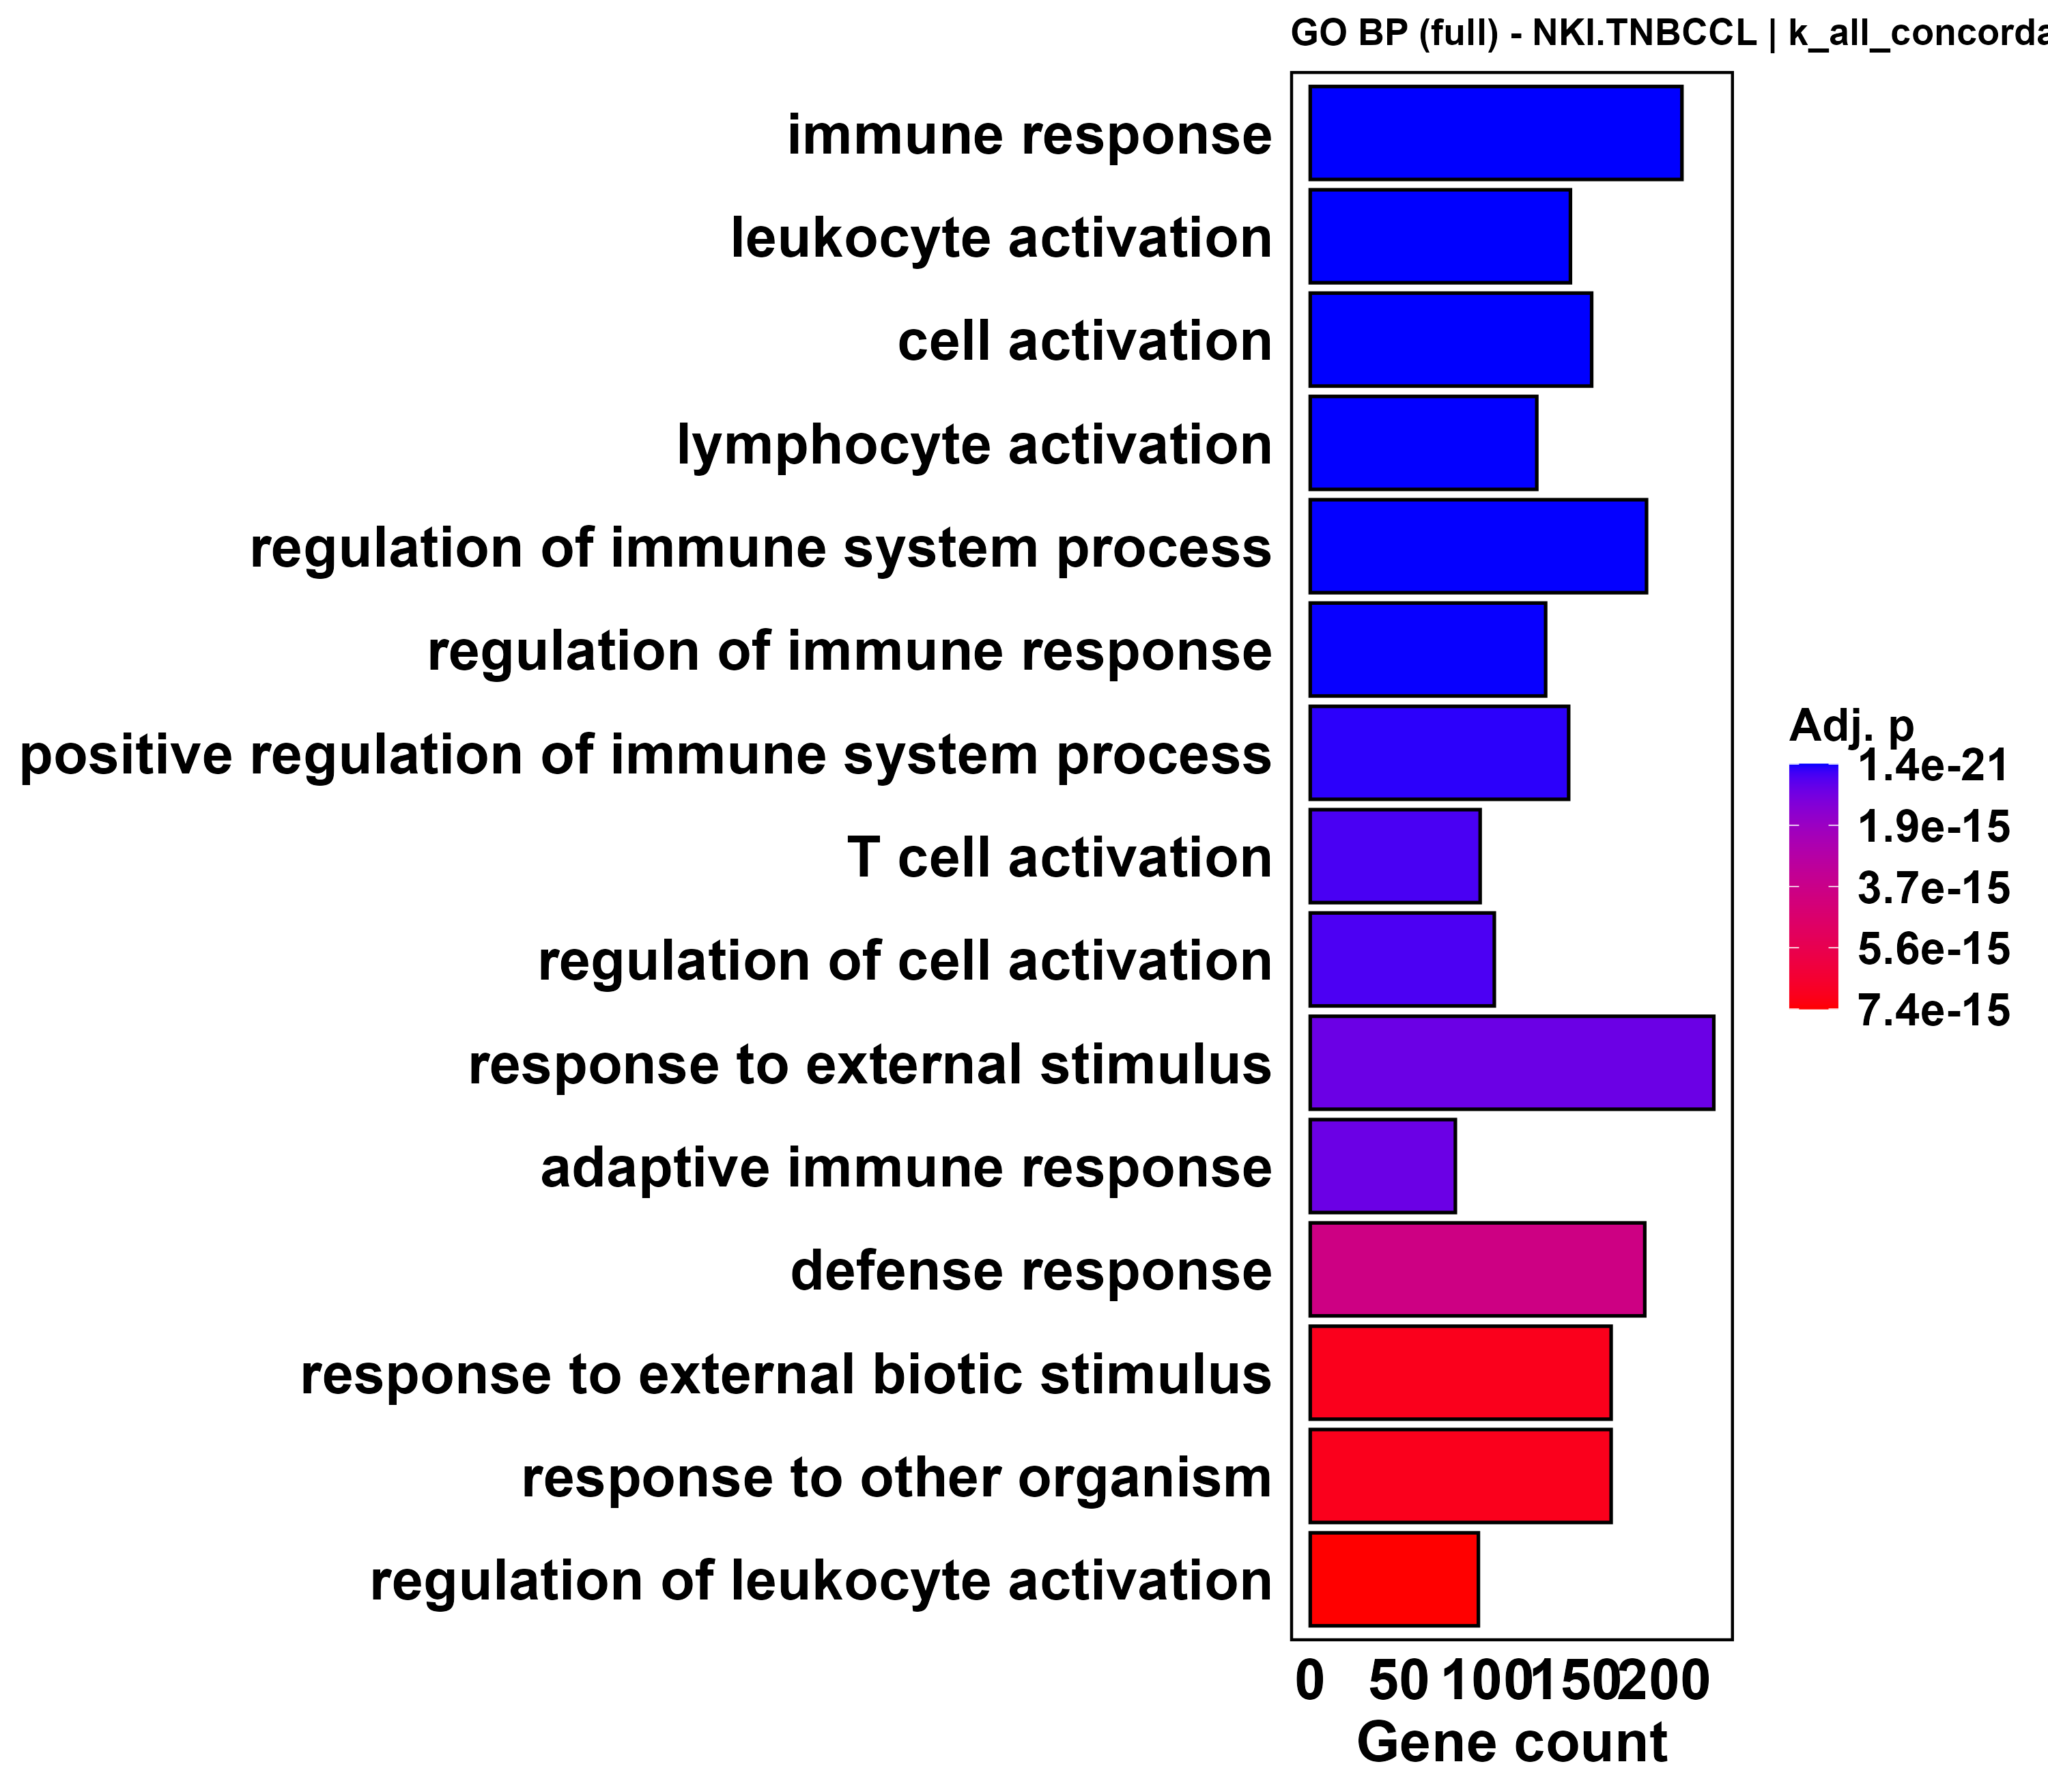

The table this chart was drawn from, first rows:
ID, Description, GeneRatio, BgRatio, RichFactor, FoldEnrichment, zScore, pvalue, p.adjust, qvalue, geneID, Count
GO:0006955, immune response, 210/911, 375/2843, 0.56, 1.748, 10.67, 5.32319641914717e-25, 1.42981055818293e-21, 1.16606018402582e-21, CCR2/LYZ/STAT2/PIK3CG/TRIM22/INPP5D/BCL6…, 210
GO:0045321, leukocyte activation, 147/911, 235/2843, 0.6255, 1.952, 10.46, 9.02472890333262e-24, 9.76348225867529e-21, 7.96245898040651e-21, DOCK8/CCR2/PIK3CG/INPP5D/JAML/BCL6/STAT4…, 147
GO:0001775, cell activation, 159/911, 262/2843, 0.6069, 1.894, 10.43, 1.09048573254006e-23, 9.76348225867529e-21, 7.96245898040651e-21, DOCK8/CCR2/PIK3CG/INPP5D/JAML/BCL6/STAT4…, 159
GO:0046649, lymphocyte activation, 128/911, 204/2843, 0.6275, 1.958, 9.752, 7.78284307253812e-21, 5.22617912320935e-18, 4.26213064051364e-18, DOCK8/CCR2/PIK3CG/INPP5D/JAML/BCL6/STAT4…, 128
GO:0002682, regulation of immune system process, 190/911, 348/2843, 0.546, 1.704, 9.623, 1.10654057005366e-20, 5.94433594232828e-18, 4.84781247638247e-18, DOCK8/CCR2/STAT2/INPP5D/BCL6/LAX1/LCP2/H…, 190
GO:0050776, regulation of immune response, 133/911, 217/2843, 0.6129, 1.913, 9.605, 2.64884726346932e-20, 1.18580062494643e-17, 9.67061606189411e-18, CCR2/STAT2/INPP5D/BCL6/LAX1/LCP2/HLA-E/S…, 133
GO:0002684, positive regulation of immune system pro…, 146/911, 251/2843, 0.5817, 1.815, 9.287, 3.40447699395602e-19, 1.30634645796655e-16, 1.06537092096579e-16, DOCK8/CCR2/INPP5D/BCL6/LAX1/LCP2/HLA-E/S…, 146
GO:0042110, T cell activation, 96/911, 143/2843, 0.6713, 2.095, 9.225, 1.05314485386253e-18, 3.53593384684343e-16, 2.88367689590515e-16, DOCK8/CCR2/PIK3CG/JAML/BCL6/STAT4/LAX1/H…, 96
GO:0050865, regulation of cell activation, 104/911, 160/2843, 0.65, 2.028, 9.194, 1.25276936175187e-18, 3.73882056185058e-16, 3.0491380605914e-16, DOCK8/CCR2/INPP5D/BCL6/LAX1/HLA-E/TNFRSF…, 104
GO:0009605, response to external stimulus, 228/911, 457/2843, 0.4989, 1.557, 8.923, 2.93395005233037e-18, 7.86992019065684e-16, 6.41819332866594e-16, CCR2/LYZ/STAT2/PIK3CG/TRIM22/INPP5D/JAML…, 228
GO:0002250, adaptive immune response, 82/911, 116/2843, 0.7069, 2.206, 9.106, 3.22297550622581e-18, 7.86992019065684e-16, 6.41819332866594e-16, CCR2/PIK3CG/INPP5D/BCL6/MPEG1/STAT4/LAX1…, 82
GO:0006952, defense response, 189/911, 363/2843, 0.5207, 1.625, 8.751, 1.72953603542458e-17, 3.87127815929201e-15, 3.15716183308644e-15, CCR2/LYZ/APOL3/STAT2/APOL2/PIK3CG/TRIM22…, 189
GO:0043207, response to external biotic stimulus, 170/911, 318/2843, 0.5346, 1.668, 8.682, 3.64500215929216e-17, 6.9931969998991e-15, 5.70319510788495e-15, LYZ/STAT2/PIK3CG/TRIM22/INPP5D/MPEG1/JCH…, 170
GO:0051707, response to other organism, 170/911, 318/2843, 0.5346, 1.668, 8.682, 3.64500215929216e-17, 6.9931969998991e-15, 5.70319510788495e-15, LYZ/STAT2/PIK3CG/TRIM22/INPP5D/MPEG1/JCH…, 170
GO:0002694, regulation of leukocyte activation, 95/911, 146/2843, 0.6507, 2.031, 8.778, 4.13892445493066e-17, 7.41143405729583e-15, 6.04428195839347e-15, DOCK8/CCR2/INPP5D/BCL6/LAX1/HLA-E/TNFRSF…, 95
GO:0009607, response to biotic stimulus, 173/911, 330/2843, 0.5242, 1.636, 8.437, 2.42095832286488e-16, 4.06418378450942e-14, 3.31448307229067e-14, LYZ/STAT2/PIK3CG/TRIM22/INPP5D/MPEG1/JCH…, 173
GO:0051249, regulation of lymphocyte activation, 87/911, 132/2843, 0.6591, 2.057, 8.537, 3.01907306325468e-16, 4.77013543994239e-14, 3.89021117314736e-14, DOCK8/CCR2/INPP5D/BCL6/LAX1/HLA-E/TNFRSF…, 87
GO:0032943, mononuclear cell proliferation, 61/911, 81/2843, 0.7531, 2.35, 8.464, 6.26994786264272e-16, 8.86372629424123e-14, 7.22867673249833e-14, DOCK8/CCR2/PIK3CG/INPP5D/BCL6/HLA-E/TNFR…, 61
GO:0046651, lymphocyte proliferation, 61/911, 81/2843, 0.7531, 2.35, 8.464, 6.26994786264272e-16, 8.86372629424123e-14, 7.22867673249833e-14, DOCK8/CCR2/PIK3CG/INPP5D/BCL6/HLA-E/TNFR…, 61
GO:0070661, leukocyte proliferation, 61/911, 82/2843, 0.7439, 2.322, 8.337, 1.70901932480756e-15, 2.29521295321655e-13, 1.87182590259186e-13, DOCK8/CCR2/PIK3CG/INPP5D/BCL6/HLA-E/TNFR…, 61
GO:0050778, positive regulation of immune response, 104/911, 172/2843, 0.6047, 1.887, 8.239, 2.34963519380559e-15, 3.00529530026753e-13, 2.45092272596964e-13, CCR2/INPP5D/LAX1/LCP2/HLA-E/STING1/KLHL6…, 104
GO:0032944, regulation of mononuclear cell prolifera…, 52/911, 66/2843, 0.7879, 2.459, 8.233, 3.61313479840862e-15, 4.21951307327198e-13, 3.44115950365599e-13, CCR2/INPP5D/BCL6/HLA-E/TNFRSF14/CD28/SYK…, 52
GO:0050670, regulation of lymphocyte proliferation, 52/911, 66/2843, 0.7879, 2.459, 8.233, 3.61313479840862e-15, 4.21951307327198e-13, 3.44115950365599e-13, CCR2/INPP5D/BCL6/HLA-E/TNFRSF14/CD28/SYK…, 52
GO:0070663, regulation of leukocyte proliferation, 52/911, 67/2843, 0.7761, 2.422, 8.088, 1.12532633966828e-14, 1.25942772847875e-12, 1.02710706703934e-12, CCR2/INPP5D/BCL6/HLA-E/TNFRSF14/CD28/SYK…, 52
GO:0050863, regulation of T cell activation, 67/911, 97/2843, 0.6907, 2.156, 7.951, 3.04061391905315e-14, 3.16901777190385e-12, 2.58444408956065e-12, DOCK8/CCR2/BCL6/LAX1/HLA-E/TNFRSF14/CD28…, 67
GO:0050867, positive regulation of cell activation, 66/911, 95/2843, 0.6947, 2.168, 7.951, 3.06755257146314e-14, 3.16901777190385e-12, 2.58444408956065e-12, DOCK8/CCR2/INPP5D/BCL6/HLA-E/TNFRSF14/CD…, 66
GO:0002252, immune effector process, 88/911, 143/2843, 0.6154, 1.92, 7.755, 9.58362453932212e-14, 9.53393167134045e-12, 7.77525250149292e-12, CCR2/PIK3CG/INPP5D/BCL6/STAT4/HLA-E/TNFR…, 88
GO:0051240, positive regulation of multicellular org…, 167/911, 334/2843, 0.5, 1.56, 7.485, 2.78473983402638e-13, 2.67136114078387e-11, 2.17858781752214e-11, DOCK8/CCR2/EGR2/PIK3CG/INPP5D/BCL6/HLA-E…, 167
GO:0098542, defense response to other organism, 120/911, 220/2843, 0.5455, 1.702, 7.445, 5.58781505728565e-13, 5.17547284271353e-11, 4.22077790715478e-11, LYZ/STAT2/PIK3CG/TRIM22/INPP5D/MPEG1/JCH…, 120
GO:0002696, positive regulation of leukocyte activat…, 61/911, 89/2843, 0.6854, 2.139, 7.495, 8.01327761853059e-13, 7.17455456112439e-11, 5.85109849970602e-11, DOCK8/CCR2/INPP5D/BCL6/HLA-E/TNFRSF14/CD…, 61
GO:0140546, defense response to symbiont, 117/911, 214/2843, 0.5467, 1.706, 7.376, 9.19347051987334e-13, 7.96569736012251e-11, 6.49630293781202e-11, LYZ/STAT2/PIK3CG/TRIM22/INPP5D/MPEG1/JCH…, 117
GO:0006959, humoral immune response, 42/911, 53/2843, 0.7925, 2.473, 7.432, 1.29696212994464e-12, 1.08863758782228e-10, 8.87821773820657e-11, CCR2/LYZ/JCHAIN/HLA-E/POU2AF1/CD28/SERPI…, 42
GO:0044419, biological process involved in interspec…, 174/911, 358/2843, 0.486, 1.517, 7.181, 2.09782398919106e-12, 1.70750158635369e-10, 1.39252686491439e-10, LYZ/STAT2/PIK3CG/TRIM22/INPP5D/MPEG1/JCH…, 174
GO:0009617, response to bacterium, 84/911, 141/2843, 0.5957, 1.859, 7.185, 4.73546347438241e-12, 3.74101614476211e-10, 3.05092863473369e-10, LYZ/MPEG1/JCHAIN/KMO/MRC1/HLA-E/KLHL6/TN…, 84
GO:0002443, leukocyte mediated immunity, 61/911, 92/2843, 0.663, 2.069, 7.158, 7.59809463099594e-12, 5.66902282745975e-10, 4.62328506640425e-10, CCR2/PIK3CG/INPP5D/BCL6/HLA-E/CD28/SYK/T…, 61
GO:0002697, regulation of immune effector process, 61/911, 92/2843, 0.663, 2.069, 7.158, 7.59809463099594e-12, 5.66902282745975e-10, 4.62328506640425e-10, CCR2/INPP5D/BCL6/HLA-E/TNFRSF14/CD28/SYK…, 61
GO:0002703, regulation of leukocyte mediated immunit…, 46/911, 63/2843, 0.7302, 2.279, 7.046, 1.82743098824358e-11, 1.32661611741142e-09, 1.08190153244236e-09, CCR2/INPP5D/BCL6/HLA-E/CD28/SYK/TNFRSF1B…, 46
GO:0051251, positive regulation of lymphocyte activa…, 57/911, 85/2843, 0.6706, 2.093, 7.023, 1.90644149504287e-11, 1.34755311991714e-09, 1.09897638536959e-09, DOCK8/CCR2/INPP5D/BCL6/HLA-E/TNFRSF14/CD…, 57
GO:0002460, adaptive immune response based on somati…, 52/911, 75/2843, 0.6933, 2.164, 7.012, 2.15902715781238e-11, 1.48696075535489e-09, 1.21266815530568e-09, CCR2/INPP5D/BCL6/STAT4/HLA-E/KLHL6/CD28/…, 52
GO:0042098, T cell proliferation, 43/911, 58/2843, 0.7414, 2.314, 6.94, 3.70375287298694e-11, 2.48707005421073e-09, 2.02829203386469e-09, DOCK8/CCR2/PIK3CG/BCL6/HLA-E/TNFRSF14/CD…, 43
GO:0001817, regulation of cytokine production, 102/911, 187/2843, 0.5455, 1.702, 6.821, 3.8962484581659e-11, 2.55251789234966e-09, 2.08166701962599e-09, CCR2/PIK3CG/INPP5D/BCL6/HLA-E/STING1/TNF…, 102
GO:0002449, lymphocyte mediated immunity, 49/911, 70/2843, 0.7, 2.185, 6.889, 4.86960832607399e-11, 3.04918856625984e-09, 2.48671920930624e-09, CCR2/INPP5D/BCL6/HLA-E/CD28/TNFRSF1B/SLA…, 49
GO:0032101, regulation of response to external stimu…, 122/911, 236/2843, 0.5169, 1.613, 6.755, 4.8814262229774e-11, 3.04918856625984e-09, 2.48671920930624e-09, CCR2/STAT2/PIK3CG/TRIM22/INPP5D/BCL6/HLA…, 122
GO:0042129, regulation of T cell proliferation, 38/911, 49/2843, 0.7755, 2.42, 6.885, 5.29789657879704e-11, 3.23412504787474e-09, 2.63754133504226e-09, CCR2/BCL6/HLA-E/TNFRSF14/CD28/SYK/VSIR/T…, 38
GO:1903037, regulation of leukocyte cell-cell adhesi…, 62/911, 97/2843, 0.6392, 1.995, 6.844, 5.48869130214205e-11, 3.27613885278968e-09, 2.67180505257488e-09, DOCK8/CCR2/BCL6/LAX1/HLA-E/TNFRSF14/CD28…, 62
GO:0001816, cytokine production, 102/911, 188/2843, 0.5426, 1.693, 6.752, 5.96324516443251e-11, 3.48201663297081e-09, 2.83970553482472e-09, CCR2/PIK3CG/INPP5D/BCL6/HLA-E/STING1/TNF…, 102
GO:0002706, regulation of lymphocyte mediated immuni…, 39/911, 51/2843, 0.7647, 2.386, 6.86, 6.26045380460433e-11, 3.57778274875898e-09, 2.91780612931279e-09, CCR2/INPP5D/BCL6/HLA-E/CD28/TNFRSF1B/SLA…, 39
GO:0002764, immune response-regulating signaling pat…, 79/911, 135/2843, 0.5852, 1.826, 6.753, 7.67508082690369e-11, 4.29484731272152e-09, 3.50259719315495e-09, INPP5D/LAX1/LCP2/STING1/KLHL6/CD28/SYK/I…, 79
GO:0002819, regulation of adaptive immune response, 43/911, 59/2843, 0.7288, 2.274, 6.792, 9.51464504696161e-11, 5.2155788971712e-09, 4.2534857879113e-09, CCR2/BCL6/HLA-E/TNFRSF14/CD28/TNFRSF1B/S…, 43
GO:0002253, activation of immune response, 79/911, 136/2843, 0.5809, 1.813, 6.669, 1.27887397378739e-10, 6.64649438269832e-09, 5.42044707857319e-09, INPP5D/LAX1/LCP2/STING1/KLHL6/CD28/SYK/I…, 79
GO:0032946, positive regulation of mononuclear cell …, 32/911, 39/2843, 0.8205, 2.561, 6.738, 1.28673755733549e-10, 6.64649438269832e-09, 5.42044707857319e-09, CCR2/BCL6/HLA-E/CD28/SYK/SLAMF1/CD38/GPR…, 32
GO:0050671, positive regulation of lymphocyte prolif…, 32/911, 39/2843, 0.8205, 2.561, 6.738, 1.28673755733549e-10, 6.64649438269832e-09, 5.42044707857319e-09, CCR2/BCL6/HLA-E/CD28/SYK/SLAMF1/CD38/GPR…, 32
GO:0002768, immune response-regulating cell surface …, 56/911, 86/2843, 0.6512, 2.032, 6.673, 1.692528270854e-10, 8.57760553870535e-09, 6.99533531608176e-09, INPP5D/LAX1/LCP2/KLHL6/CD28/SYK/CD38/ITK…, 56
GO:0001819, positive regulation of cytokine producti…, 72/911, 121/2843, 0.595, 1.857, 6.614, 1.94131054806789e-10, 9.65622246687103e-09, 7.87498489381926e-09, CCR2/PIK3CG/HLA-E/STING1/TNFRSF14/POU2AF…, 72
GO:0002683, negative regulation of immune system pro…, 77/911, 133/2843, 0.5789, 1.807, 6.543, 2.79652726757469e-10, 1.36572222558284e-08, 1.11379392226276e-08, CCR2/STAT2/INPP5D/BCL6/LAX1/HLA-E/TNFRSF…, 77
GO:0007159, leukocyte cell-cell adhesion, 64/911, 104/2843, 0.6154, 1.92, 6.566, 2.87967789494166e-10, 1.38121693318095e-08, 1.1264303946191e-08, DOCK8/CCR2/BCL6/LAX1/HLA-E/TNFRSF14/CD28…, 64
GO:0070665, positive regulation of leukocyte prolife…, 32/911, 40/2843, 0.8, 2.497, 6.545, 4.48409428724437e-10, 2.11218607778536e-08, 1.72256112704132e-08, CCR2/BCL6/HLA-E/CD28/SYK/SLAMF1/CD38/GPR…, 32
GO:0045087, innate immune response, 102/911, 193/2843, 0.5285, 1.649, 6.415, 4.56093791926846e-10, 2.11218607778536e-08, 1.72256112704132e-08, STAT2/PIK3CG/TRIM22/INPP5D/MPEG1/JCHAIN/…, 102
GO:0001906, cell killing, 41/911, 57/2843, 0.7193, 2.245, 6.518, 5.20259636667601e-10, 2.36850404082911e-08, 1.93159733078551e-08, LYZ/INPP5D/HLA-E/APOL1/GSDMB/SLAMF6/FCGR…, 41
GO:0031347, regulation of defense response, 90/911, 165/2843, 0.5455, 1.702, 6.381, 6.24933115383427e-10, 2.79761724653314e-08, 2.28155405809283e-08, CCR2/STAT2/PIK3CG/TRIM22/INPP5D/BCL6/HLA…, 90
... 2,626 more rows
